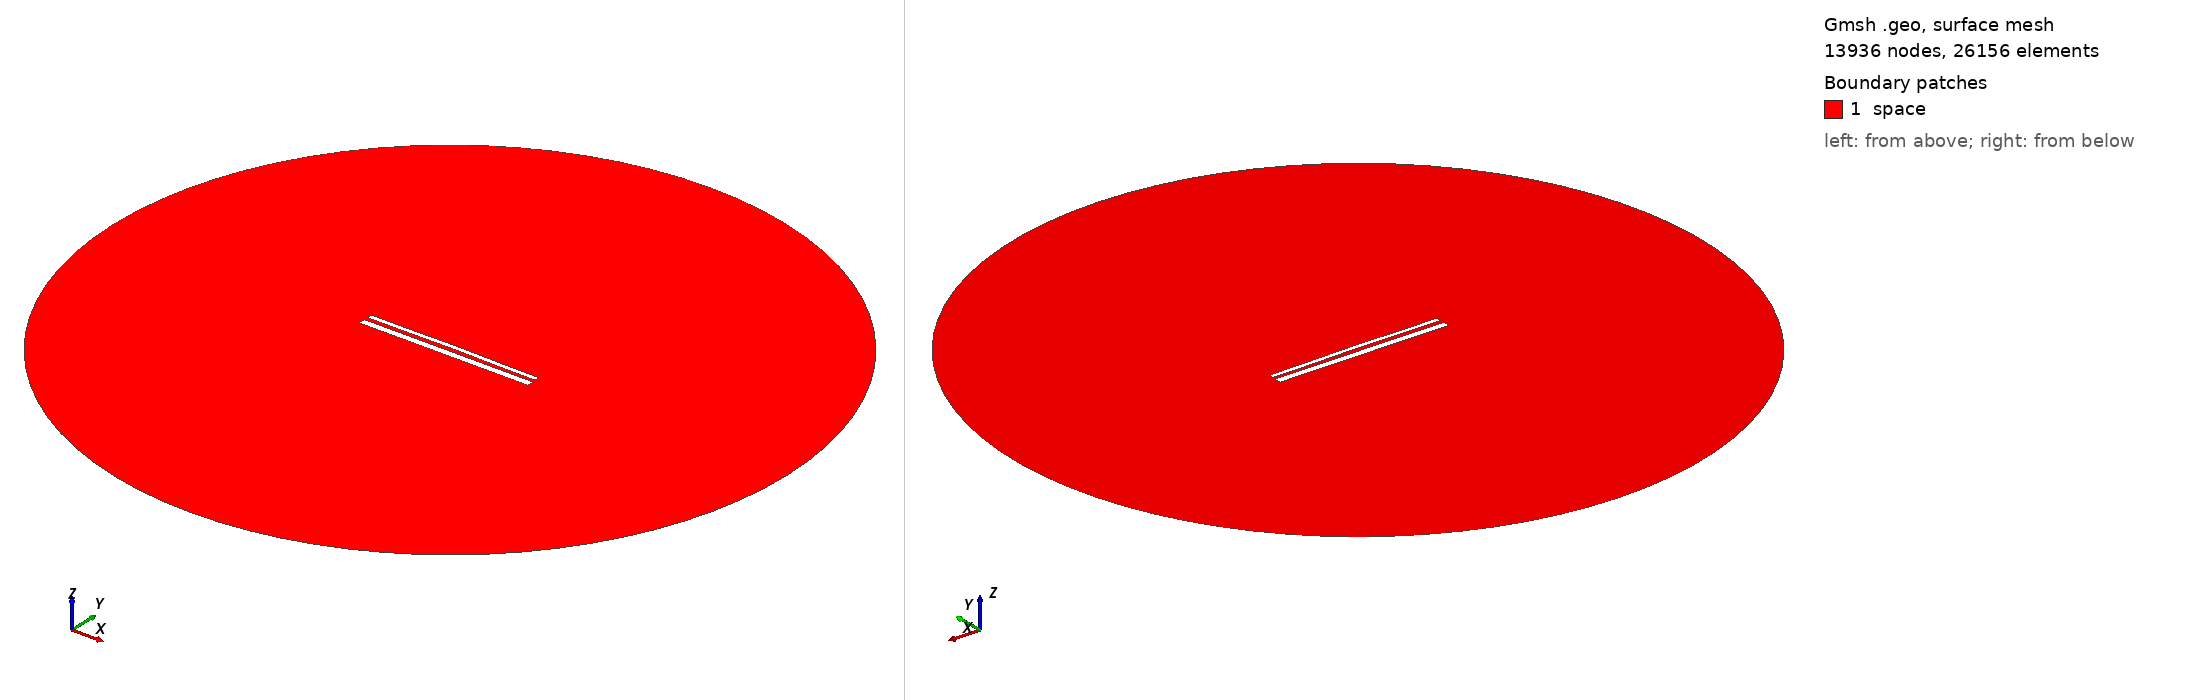

Gmsh geometry script, surface-meshed: 13936 nodes, 26156 surface elements. Boundary patches (legend numbers): 1 space. Left view from above one corner, right view from below the opposite corner. Legend entries are the model's physical surfaces. The drawing asked Gmsh for element sizes between 1% and 20% of the model's largest extent; the script's own settings can give other sizes.

=== 13862.geo (drawn) ===
//---------------------------------------
// Geometry kernel
//---------------------------------------

SetFactory("OpenCASCADE");



//---------------------------------------
// Parameters of the geometry
//---------------------------------------

// Overetch of the upper plate
overetch = 0.5;

// Distance between the plates
distance = 2.0;

// Discretization over the x axis (for the deformation)
nx = 50; 

// Length of the plate
L = 100 - overetch; 

// Number of modes
n = 4; 

// 1st mode coefficient
coeff(1) = -0.15;
beta(1) = 0.596864 * 3.1415926535 / L;

// 2nd mode coefficient
coeff(2) = 0.15;
beta(2) = 1.49418 * 3.1415926535 / L;

// 3rd mode coefficient
coeff(3) = 0.0;
beta(3) = 2.50025 * 3.1415926535 / L;

// 4th mode coefficient
coeff(4) = -0.075;
beta(4) = 3.49999 * 3.1415926535 / L;



//---------------------------------------
// Upper plate (deformed rectangle)
//---------------------------------------

// Coordiantes of the upper plate
xmin = -50;
xmax = 50 - overetch;

// Height of the upper plate
yheight = 4 - 2 * overetch;

// Indexes of the points
UpperID[] = {};
LowerID[] = {};
LeftID[] = {};
RightID[] = {};

// Point index
p = 1;

// Horizontal edges
For i In {1:nx}
    x = xmin + (i-1)*(xmax - xmin)/(nx-1);

    y_bottom = distance / 2 + overetch;
    For j In {1:n}
        C = (Cosh(beta(j)*L) + Cos(beta(j)*L)) / (Sinh(beta(j)*L) + Sin(beta(j)*L));
        y_bottom  = y_bottom + coeff(j) * (Cosh(beta(j)*(x+50)) - Cos(beta(j)*(x+50)) - C * (Sinh(beta(j)*(x+50)) - Sin(beta(j)*(x+50))));
    EndFor

    y_top = y_bottom + yheight;

    Point(p) = {x, y_top, 0, 1.0};
    UpperID[i] = p;
    p = p + 1;

    Point(p) = {x, y_bottom, 0, 1.0};
    LowerID[i] = p;
    p = p + 1;
EndFor

// Create point lists
UpperPts[] = {}; LowerPts[] = {};
For i In {1:nx}
  UpperPts[] += {UpperID[i]};
  LowerPts[] += {LowerID[i]};
EndFor

// Build splines
Spline(1) = {UpperPts[]};
Spline(2) = {LowerPts[]};
Line(3) = {LowerPts[nx-1], UpperPts[nx-1]};
Line(4) = {LowerPts[0], UpperPts[0]};

// Build the plane surface
Curve Loop(1) = {2, 3, -1, -4};
Plane Surface(1) = {1};



//---------------------------------------
// Lower plate (rectangle)
//---------------------------------------

// Vertices
Point(1001) = {-50, -1, 0, 1.0};
Point(1002) = { 50, -1, 0, 1.0};
Point(1003) = { 50,  -5, 0, 1.0};
Point(1004) = {-50,  -5, 0, 1.0};

// Edges
Line(5) = {1001, 1002};
Line(6) = {1002, 1003};
Line(7) = {1003, 1004};
Line(8) = {1004, 1001};

// Plane surface
Line Loop(2) = {5, 6, 7, 8};
Plane Surface(2) = {2}; 



//---------------------------------------
// Outer (fictious) boundary
//---------------------------------------

// Points
Point(1005) = {0, 0, 0};       // Center
Point(1006) = {200, 0, 0};     // Start point
Point(1007) = {0, 200, 0};     // 90 degrees
Point(1008) = {-200, 0, 0};    // 180 degrees
Point(1009) = {0, -200, 0};    // 270 degrees

// Circle arcs (each needs start, center, end)
Circle(9) = {1006, 1005, 1007};
Circle(10) = {1007, 1005, 1008};
Circle(11) = {1008, 1005, 1009};
Circle(12) = {1009, 1005, 1006};

// Plane surface for the entire domain
Curve Loop(3) = {9, 10, 11, 12};
Surface(3) = {3};

// Subtract the plates from the whole domain to obtain the actual domain where we want to solve the equations
BooleanDifference{ Surface{3}; Delete; }{ Surface{1}; Surface{2}; Delete; }




//---------------------------------------
// Transfinite Lines/Curves
//---------------------------------------

// Set the number of points on the boundaries
r = 7;

// Plates
Transfinite Curve {1, 2} = 50*r Using Progression 1;
Transfinite Curve {3, 4} = 2*r Using Progression 1;
Transfinite Line {5, 7} = 50*r Using Progression 1;
Transfinite Line {6, 8} = 2*r Using Progression 1;

// Outer boundary
Transfinite Line {9, 10, 11, 12} = 20 Using Progression 1;



//---------------------------------------
// Physical groups
//---------------------------------------                

// Physical curves (boundaries)
Physical Line("force_segment", 10) = {2};
Physical Line("upper_plate", 11) = {1, 3, 4};
Physical Line("lower_plate", 12) = {5, 6, 7, 8};
Physical Line("boundary", 20) = {9, 10, 11, 12};

// Physical Surfaces
Physical Surface("space", 30) = {3};



//---------------------------------------
// 6. Generate the Mesh
//---------------------------------------

// 2D mesh generation
Mesh 2;
